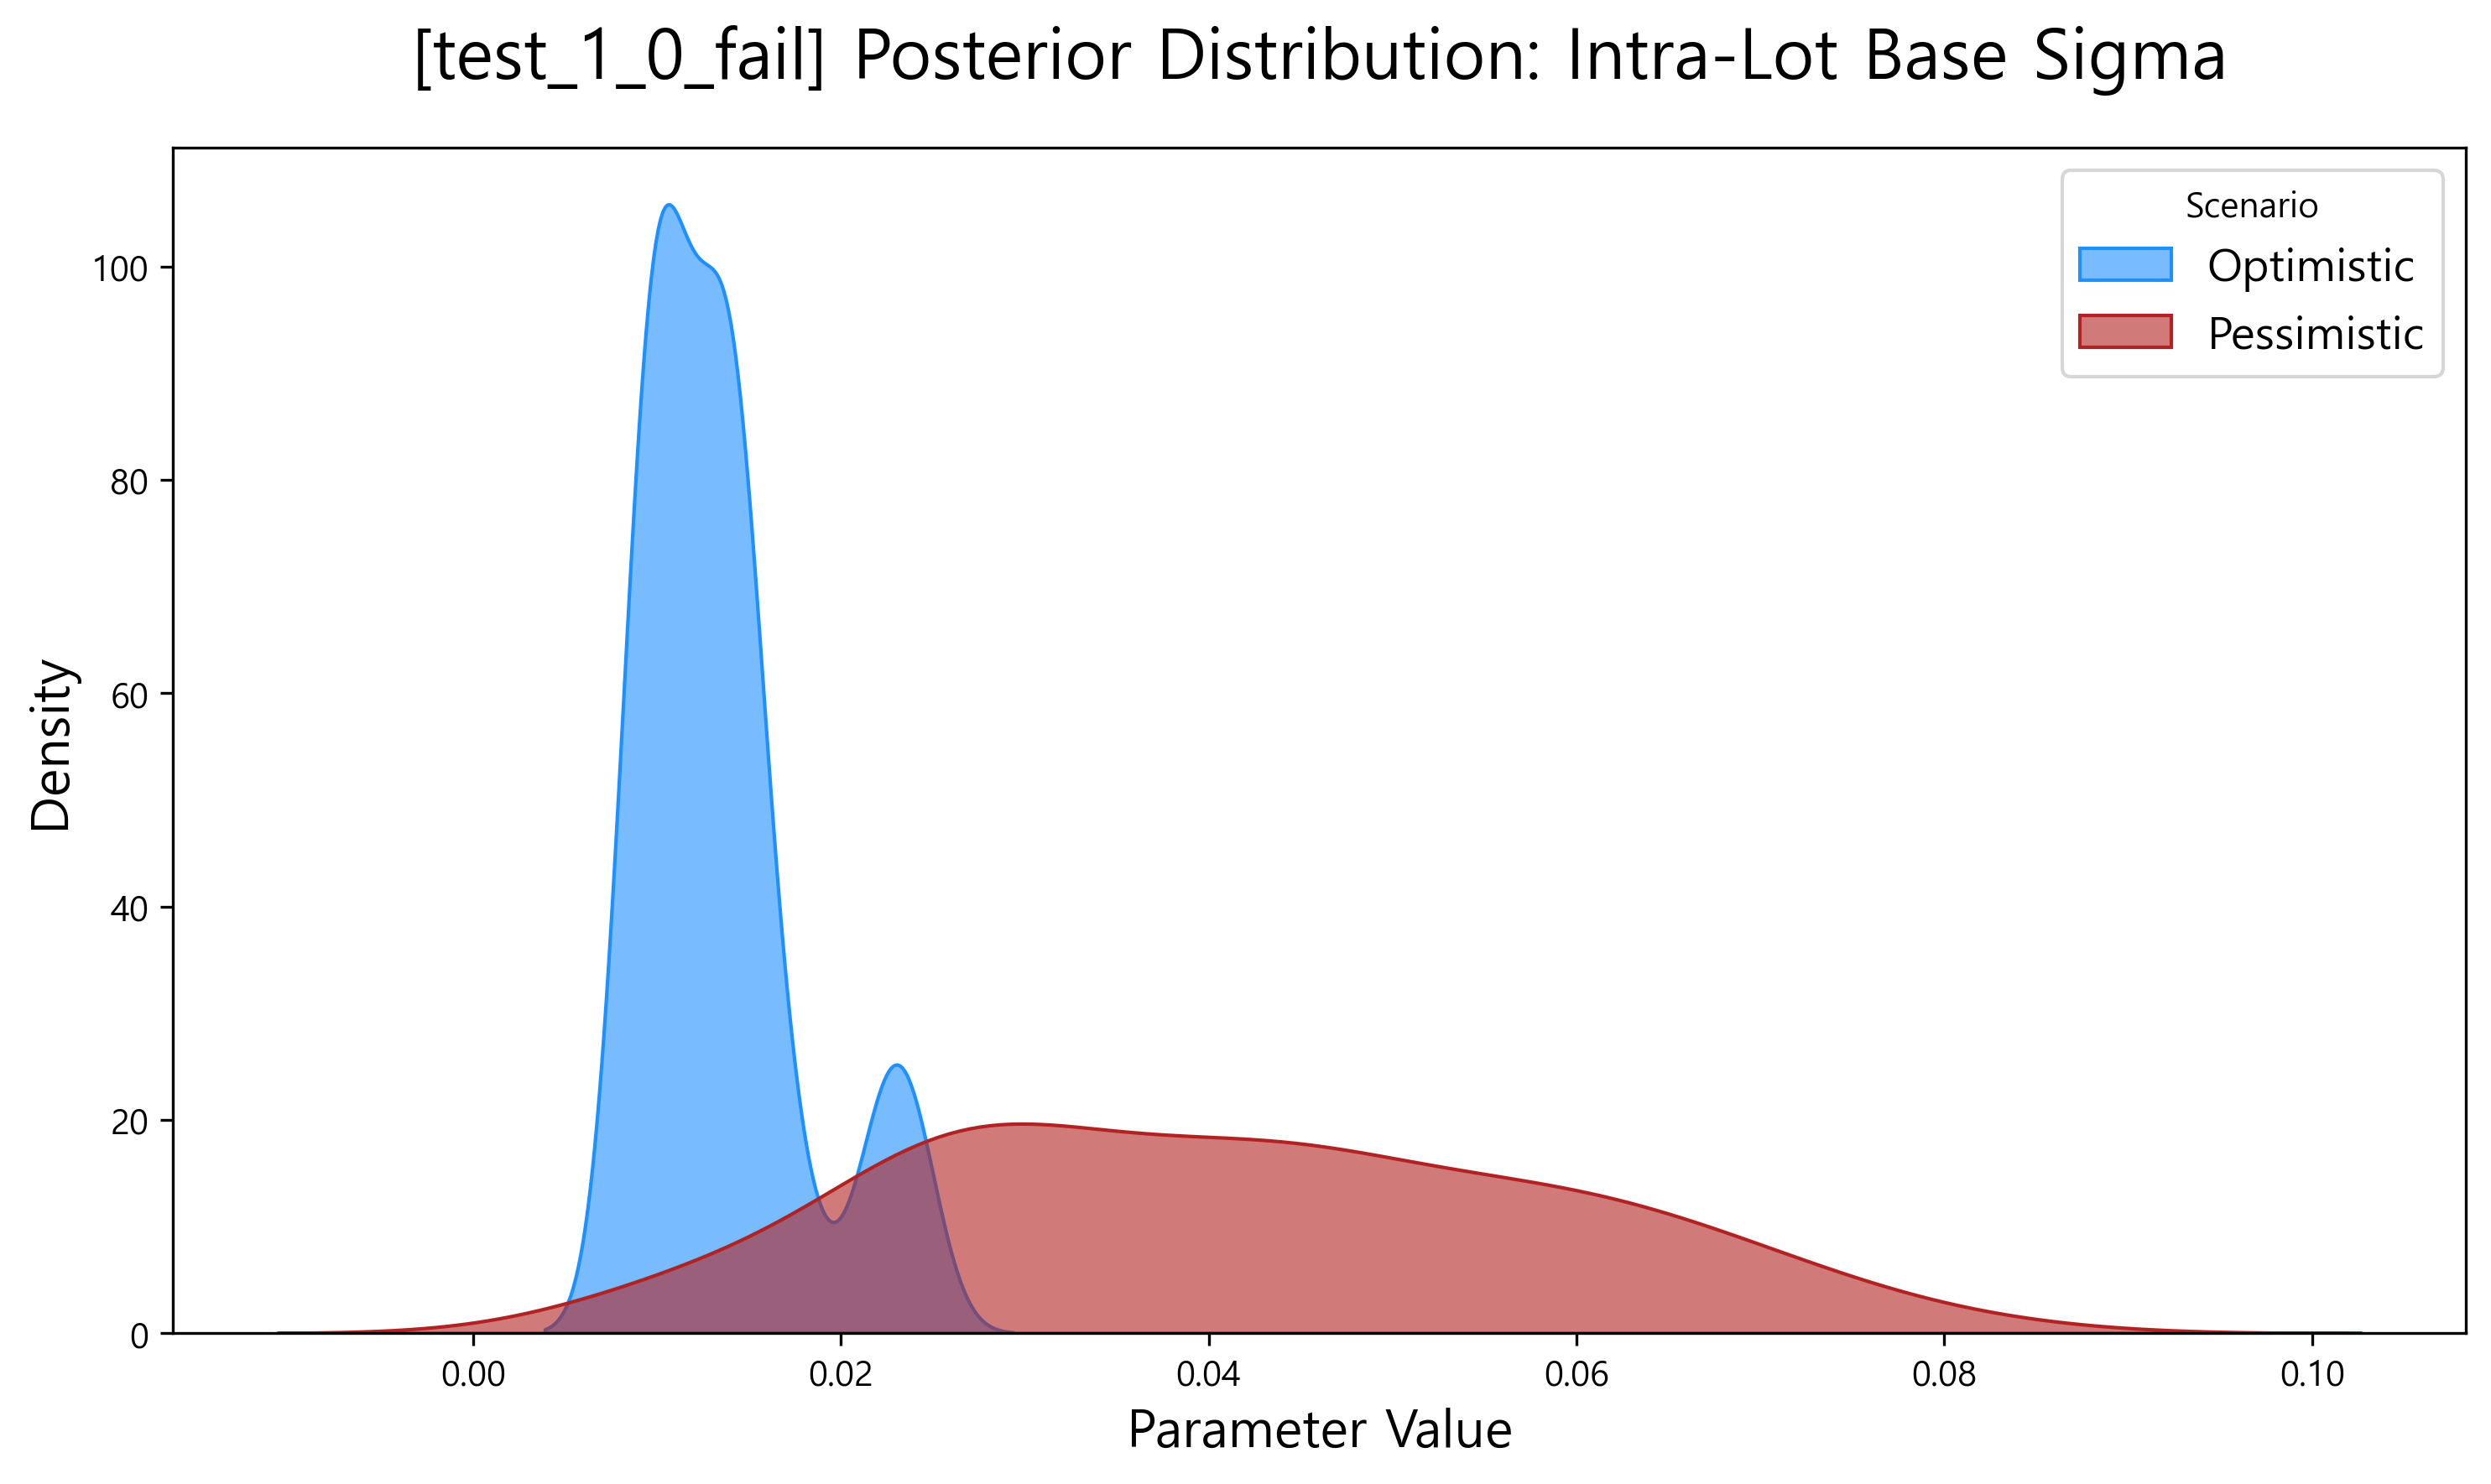

The file beside this chart, header and first rows:
scenario, parameter, value
Optimistic, sigma_lot_base, 0.0185
Optimistic, sigma_lot_base, 0.01595
Optimistic, sigma_lot_base, 0.01439
Optimistic, sigma_lot_base, 0.01385
Optimistic, sigma_lot_base, 0.01435
Optimistic, sigma_lot_base, 0.01443
Optimistic, sigma_lot_base, 0.01302
Optimistic, sigma_lot_base, 0.01255
Optimistic, sigma_lot_base, 0.01282
Optimistic, sigma_lot_base, 0.01316
Optimistic, sigma_lot_base, 0.01331
Optimistic, sigma_lot_base, 0.01333
Optimistic, sigma_lot_base, 0.01338
Optimistic, sigma_lot_base, 0.01585
Optimistic, sigma_lot_base, 0.01368
Optimistic, sigma_lot_base, 0.01312
Optimistic, sigma_lot_base, 0.012
Optimistic, sigma_lot_base, 0.01062
Optimistic, sigma_lot_base, 0.01044
Optimistic, sigma_lot_base, 0.01019
Optimistic, sigma_lot_base, 0.01019
Optimistic, sigma_lot_base, 0.01019
Optimistic, sigma_lot_base, 0.009709
Optimistic, sigma_lot_base, 0.01024
Optimistic, sigma_lot_base, 0.01024
Optimistic, sigma_lot_base, 0.01024
Optimistic, sigma_lot_base, 0.01024
Optimistic, sigma_lot_base, 0.01024
Optimistic, sigma_lot_base, 0.01024
Optimistic, sigma_lot_base, 0.01024
Optimistic, sigma_lot_base, 0.01049
Optimistic, sigma_lot_base, 0.01033
Optimistic, sigma_lot_base, 0.009726
Optimistic, sigma_lot_base, 0.009149
Optimistic, sigma_lot_base, 0.009149
Optimistic, sigma_lot_base, 0.009149
Optimistic, sigma_lot_base, 0.009149
Optimistic, sigma_lot_base, 0.009149
Optimistic, sigma_lot_base, 0.009149
Optimistic, sigma_lot_base, 0.009149
Optimistic, sigma_lot_base, 0.009149
Optimistic, sigma_lot_base, 0.009149
Optimistic, sigma_lot_base, 0.009149
Optimistic, sigma_lot_base, 0.00896
Optimistic, sigma_lot_base, 0.009443
Optimistic, sigma_lot_base, 0.009439
Optimistic, sigma_lot_base, 0.009216
Optimistic, sigma_lot_base, 0.009254
Optimistic, sigma_lot_base, 0.009254
Optimistic, sigma_lot_base, 0.009254
Optimistic, sigma_lot_base, 0.009475
Optimistic, sigma_lot_base, 0.01082
Optimistic, sigma_lot_base, 0.01083
Optimistic, sigma_lot_base, 0.01083
Optimistic, sigma_lot_base, 0.01078
Optimistic, sigma_lot_base, 0.01112
Optimistic, sigma_lot_base, 0.01108
Optimistic, sigma_lot_base, 0.01083
Optimistic, sigma_lot_base, 0.01135
Optimistic, sigma_lot_base, 0.01181
... 140 more rows
